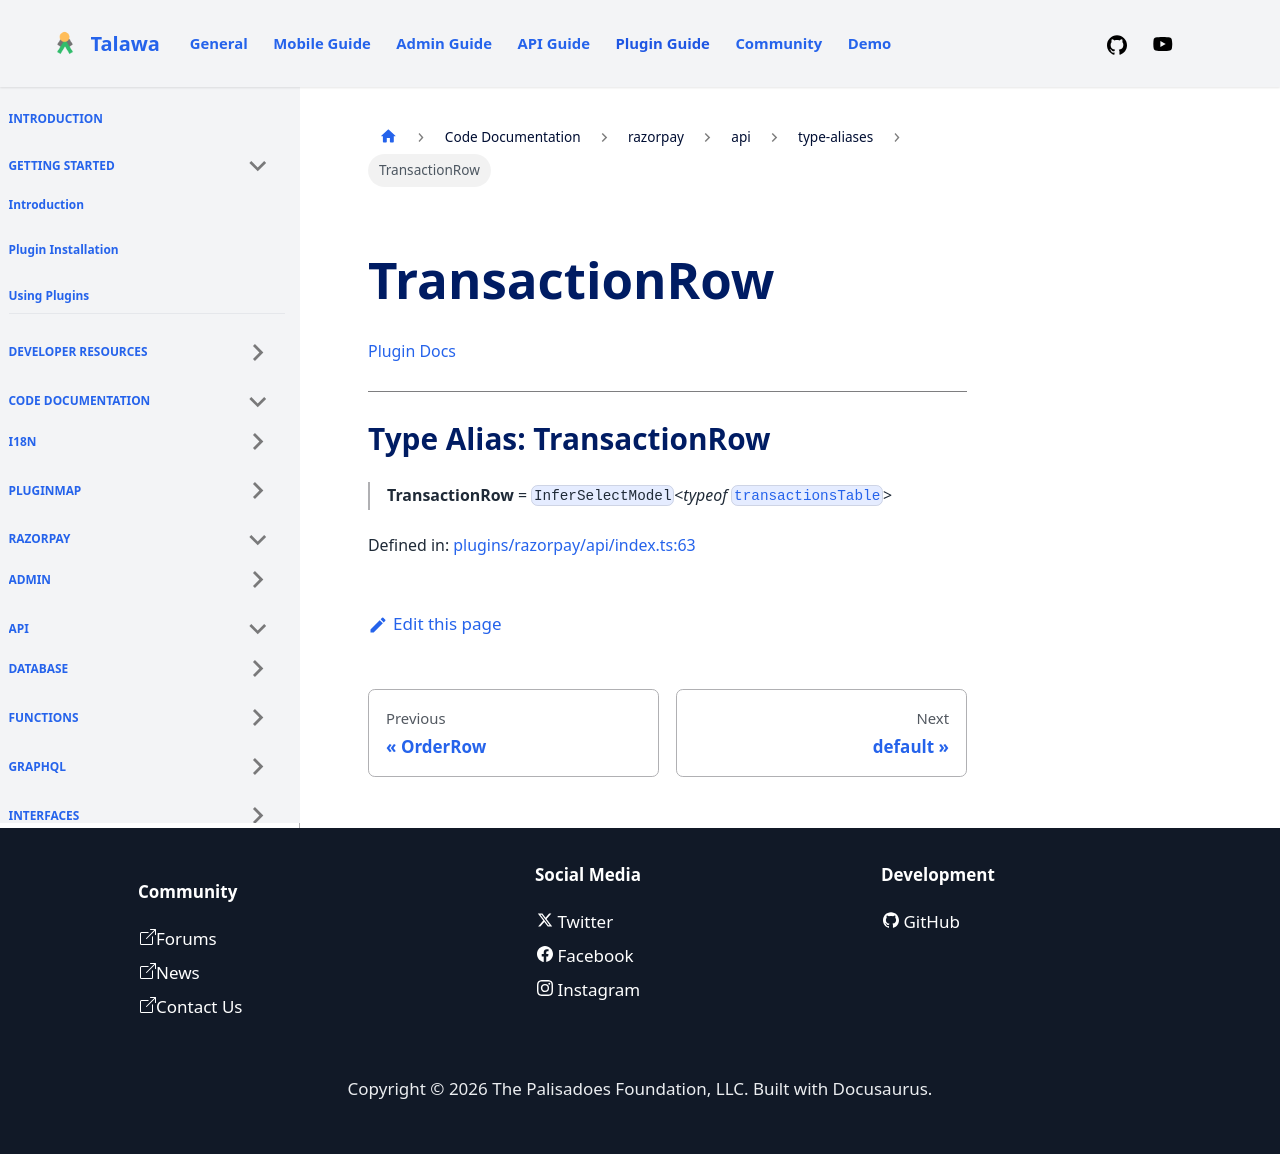

repository: PalisadoesFoundation/talawa-plugin · page: docs/auto-docs/razorpay/api/type-aliases/TransactionRow/index.html · generator: docusaurus

[Plugin Docs](/)

***

# Type Alias: TransactionRow

> **TransactionRow** = `InferSelectModel`\<*typeof* [`transactionsTable`](../database/tables/variables/transactionsTable.md)\>

Defined in: [plugins/razorpay/api/index.ts:63](https://github.com/PalisadoesFoundation/talawa-plugin/tree/main/plugins/razorpay/api/index.ts#L63)
